Run: headless pygame with SDL's dummy video driver; simulated clock (each Clock.tick advances the game by its frame time, no real sleeping); random seed 0; keys injected as events and as key.get_pressed() state; no mouse input.
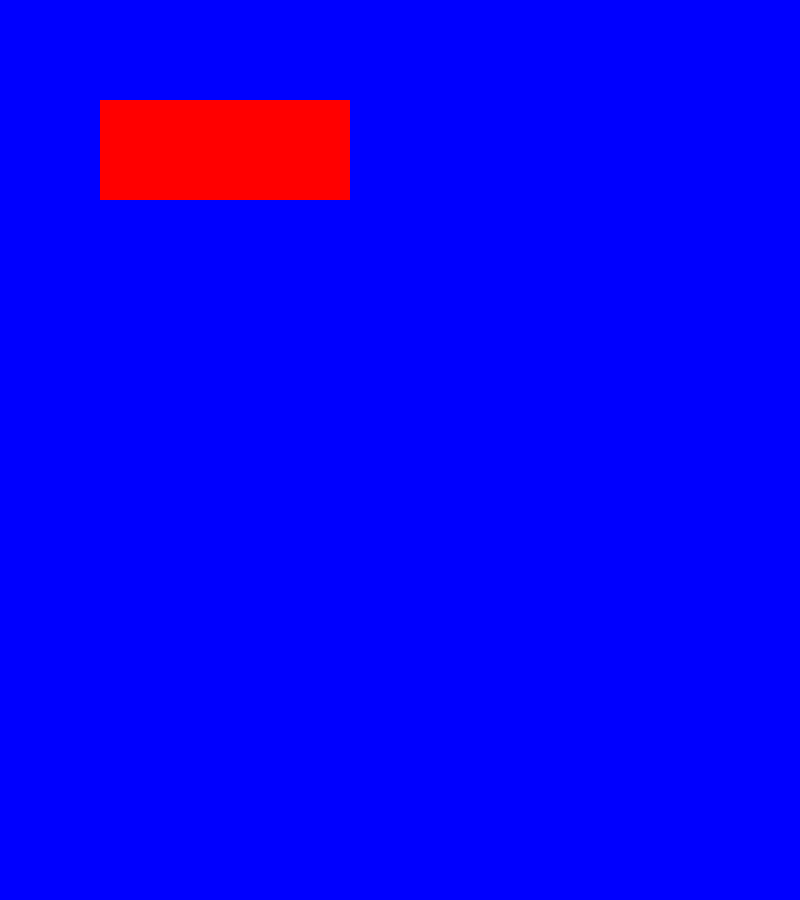
Frame 1 of 4 · flips 1–60 · no input
Frame 2 of 4 · flips 61–180 · tapped SPACE, RETURN · held RIGHT (→), D · screen unchanged from frame 1, image omitted
Frame 3 of 4 · flips 181–300 · held DOWN (↓), S · screen unchanged from frame 2, image omitted
Frame 4 of 4 · flips 301–420 · held LEFT (←), A, UP (↑), W · screen unchanged from frame 3, image omitted

The pygame program that drew these frames:

import pygame
import sys

pygame.init()

screen = pygame.display.set_mode((800, 900))
pygame.display.set_caption('asdf')

black = (0,0,0)
white = (255,255,255)
red = (255,0,0)
green = (0,255,0)
blue = (0,0,255)
yellow = (255,255,0)


running = True

while running:
# Handle events
    for event in pygame.event.get():
        if event.type == pygame.QUIT:
            running = False
    
    screen.fill(blue)

    pygame.draw.rect(screen, red, (100,100,250,100))


    pygame.display.flip()
pygame.quit()
sys.exit()
